The GitHub repository csekharan/tortoise-predictor contains a labelled image folder "texas_tortoise_composite" with 3 categories: blank, other animal, tortoise. Examples follow, each with its label.

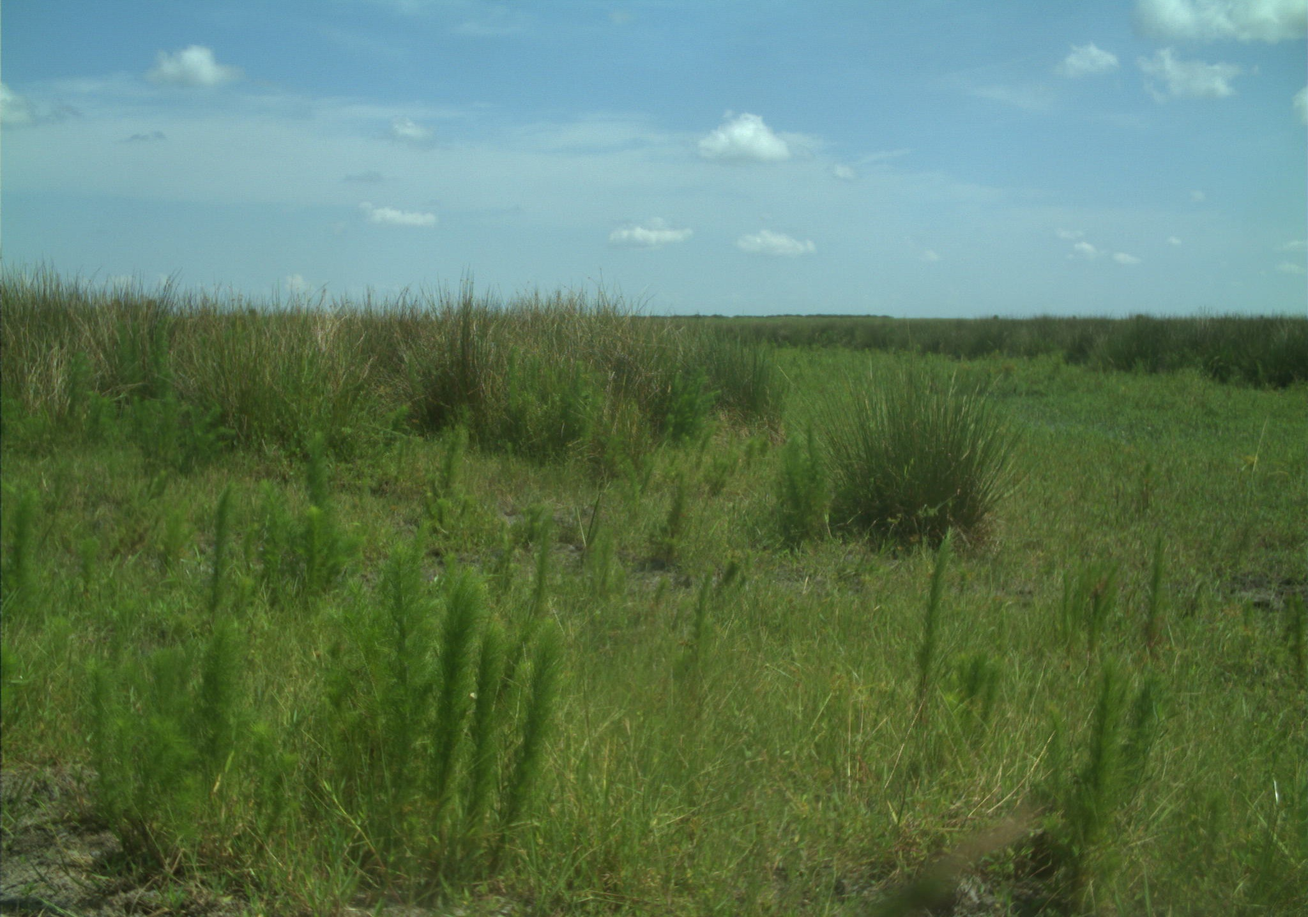
Label: blank

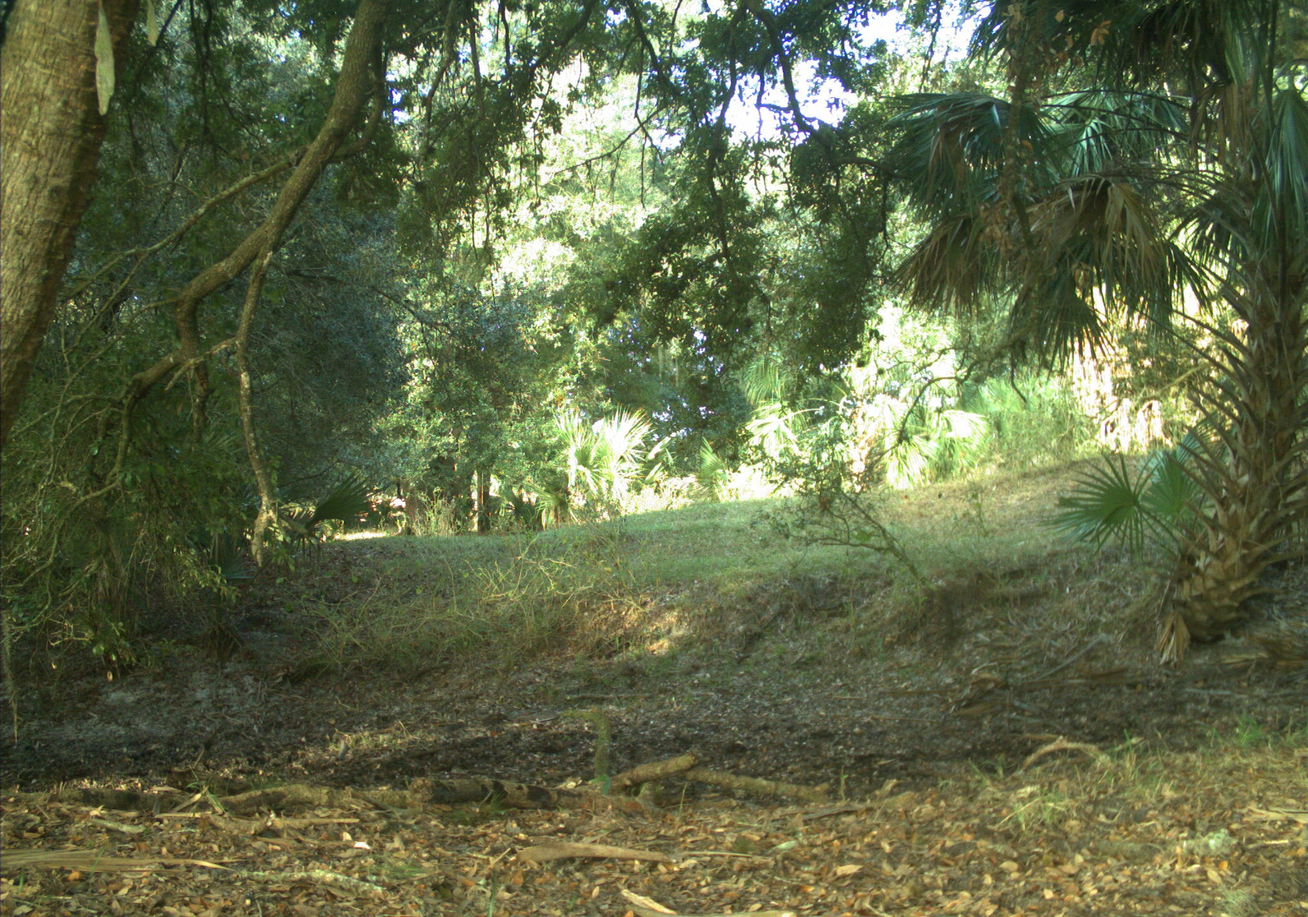
Label: blank

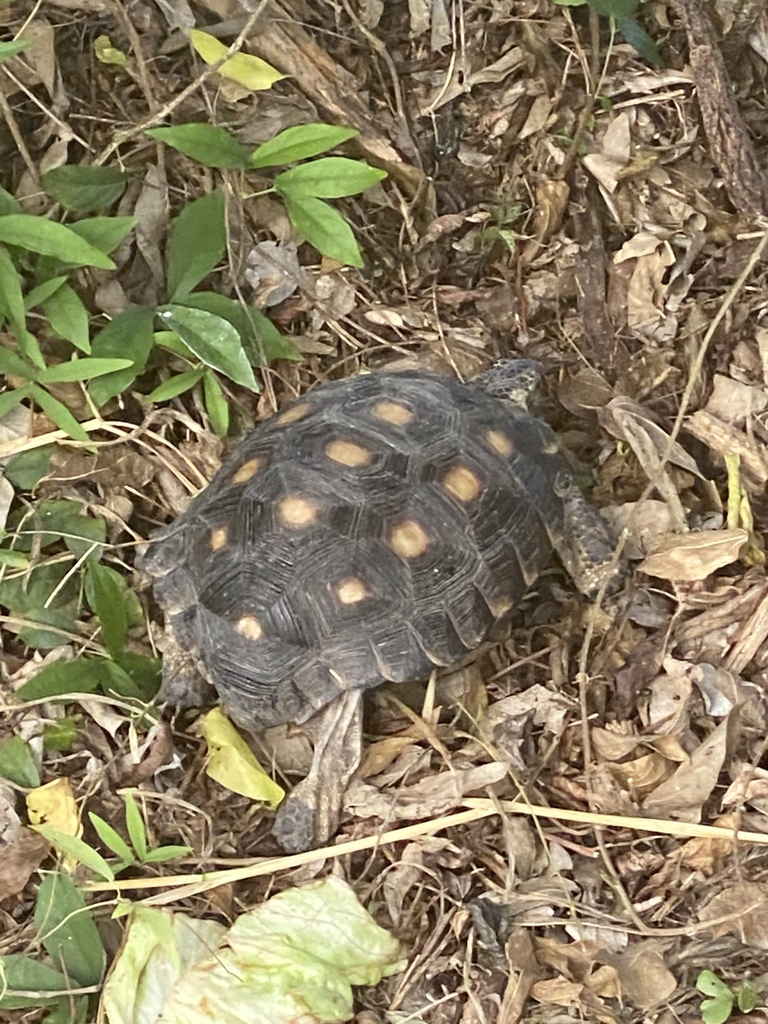
Label: tortoise

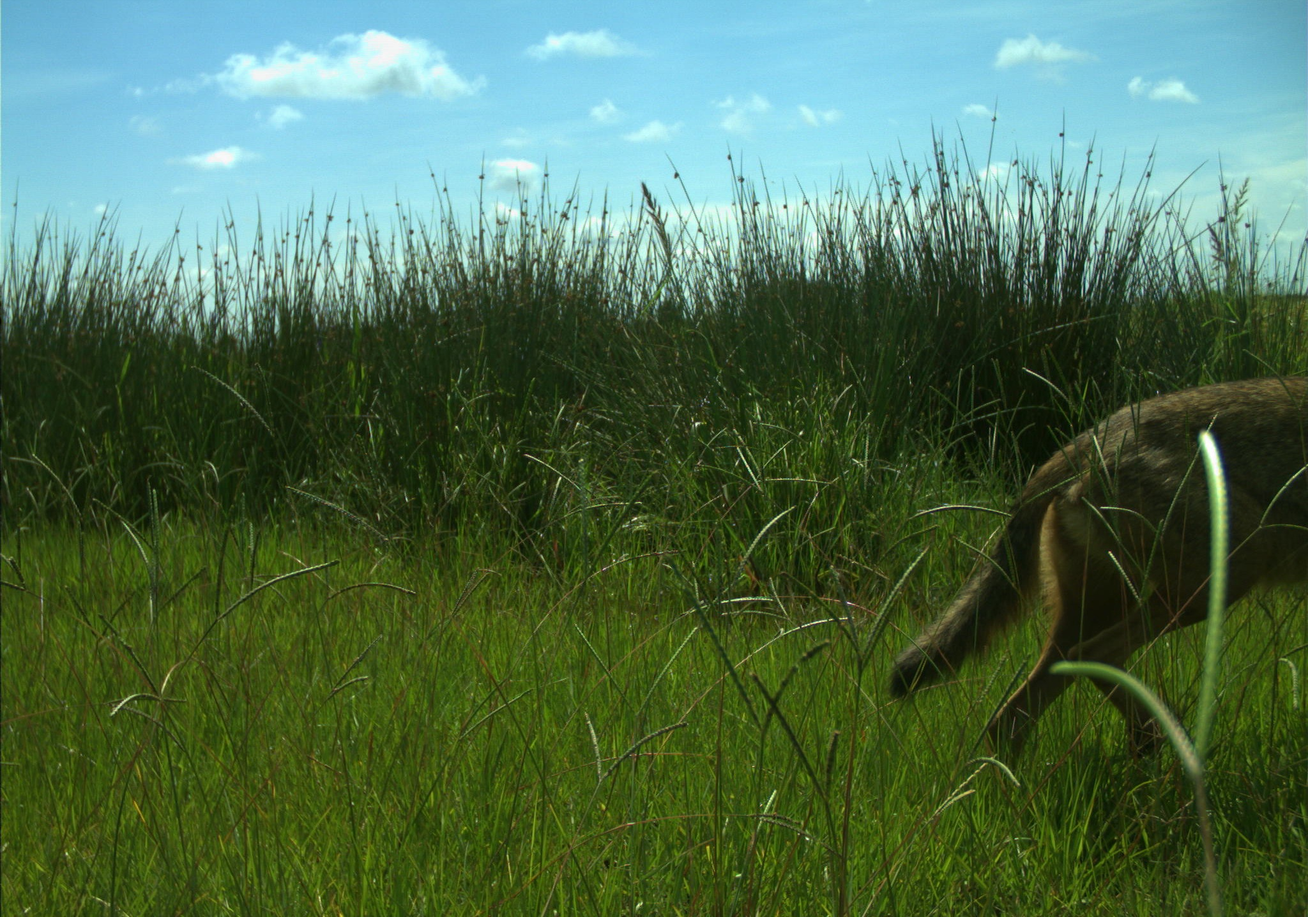
Label: other animal

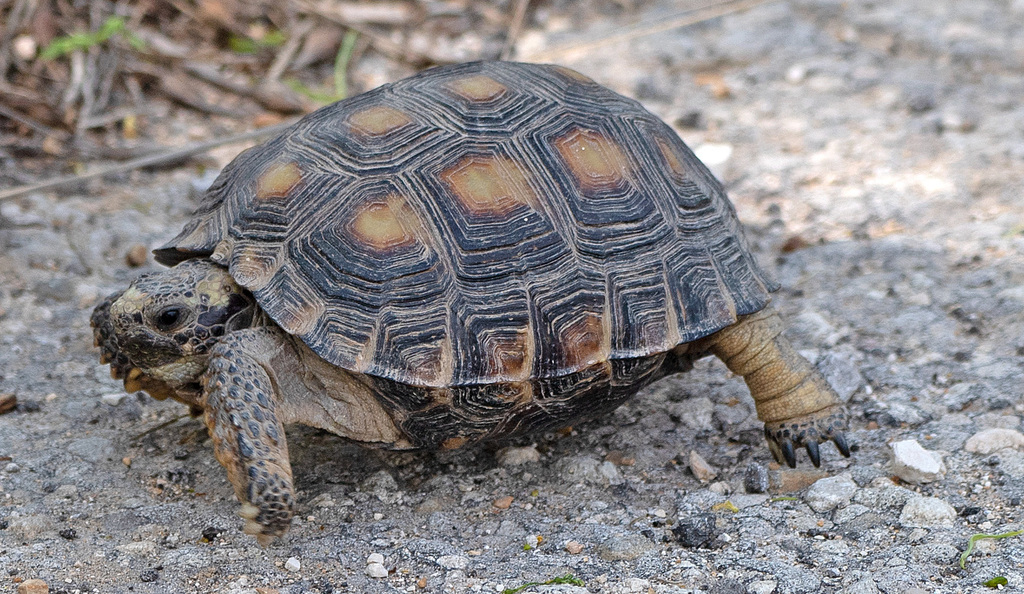
Label: tortoise

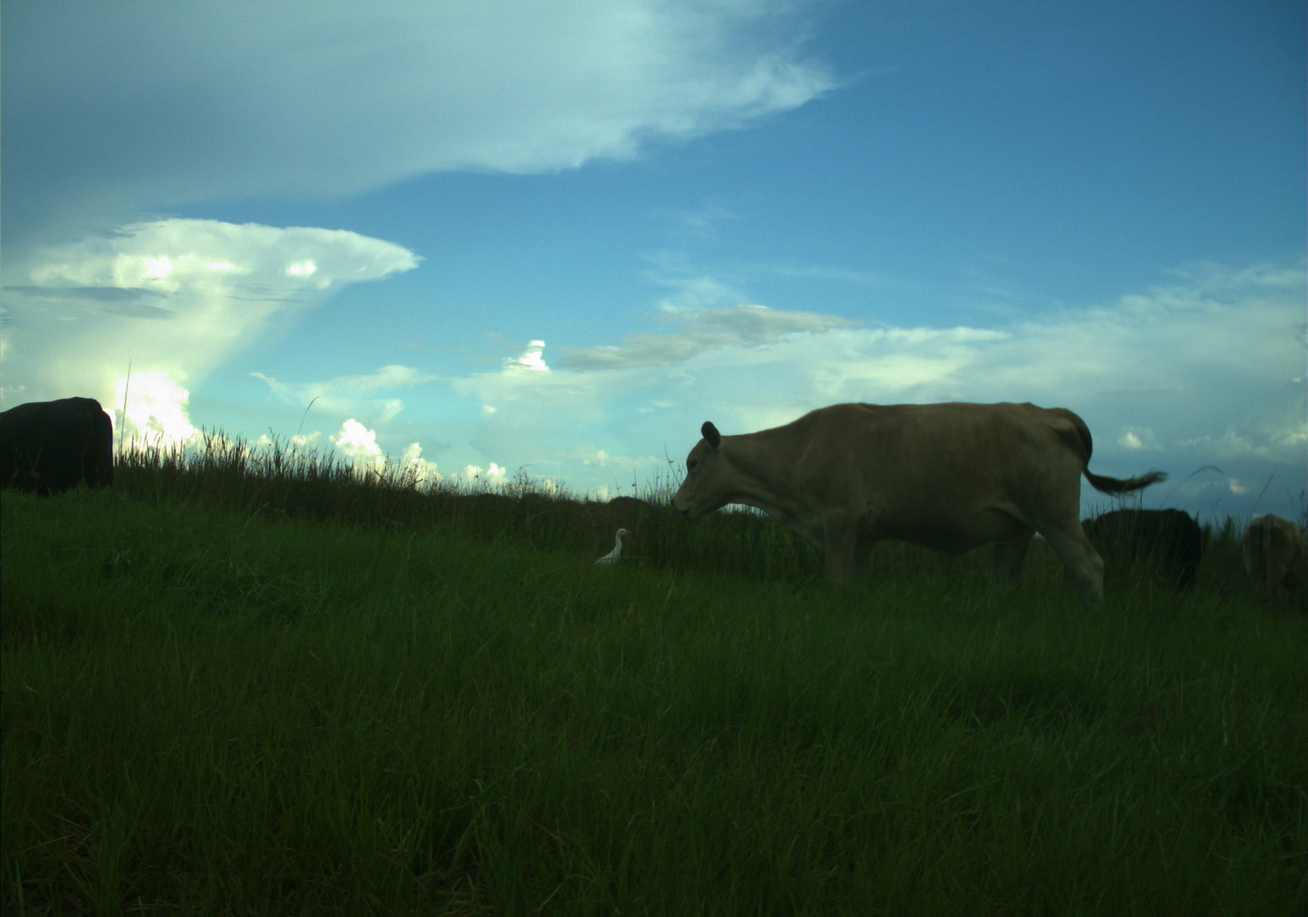
Label: other animal
